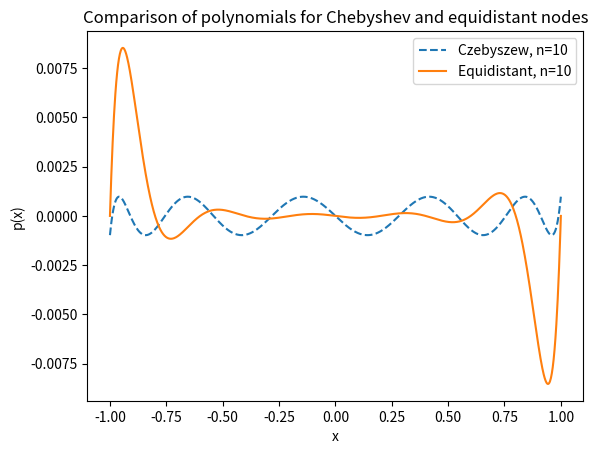

Python code for this plot:
import matplotlib.pyplot as plt
import numpy as np

# Wielomian
def polynomial(arg, x_list):
    result = 1
    for x in x_list:
        result *= (arg - x)
    return result

# Węzły Czebyszewa w przedziale [-1, 1]
def chebyshev_nodes(n):
    return np.cos((2 * np.arange(1, n + 2) - 1) * np.pi / (2 * (n + 1)))

# Węzły równoodległe w przedziale [-1, 1]
def equidistant_nodes(n):
    return np.linspace(-1, 1, n + 1)

# Przygotowanie wykresów dla różnych wartości n
n=10
x_values = np.linspace(-1, 1, 1000)  # Dla płynniejszego wykresu

# Rysowanie wykresu dla węzłów Czebyszewa
y_chebyshev = [polynomial(arg, chebyshev_nodes(n)) for arg in x_values]
plt.plot(x_values, y_chebyshev, label=f'Czebyszew, n={n}', linestyle='--')

# Rysowanie wykresu dla węzłów równoodległych
y_equidistant = [polynomial(arg, equidistant_nodes(n)) for arg in x_values]
plt.plot(x_values, y_equidistant, label=f'Equidistant, n={n}')

# Dodanie etykiet i legendy
plt.xlabel('x')
plt.ylabel('p(x)')
plt.legend()
plt.title('Comparison of polynomials for Chebyshev and equidistant nodes')
plt.show()